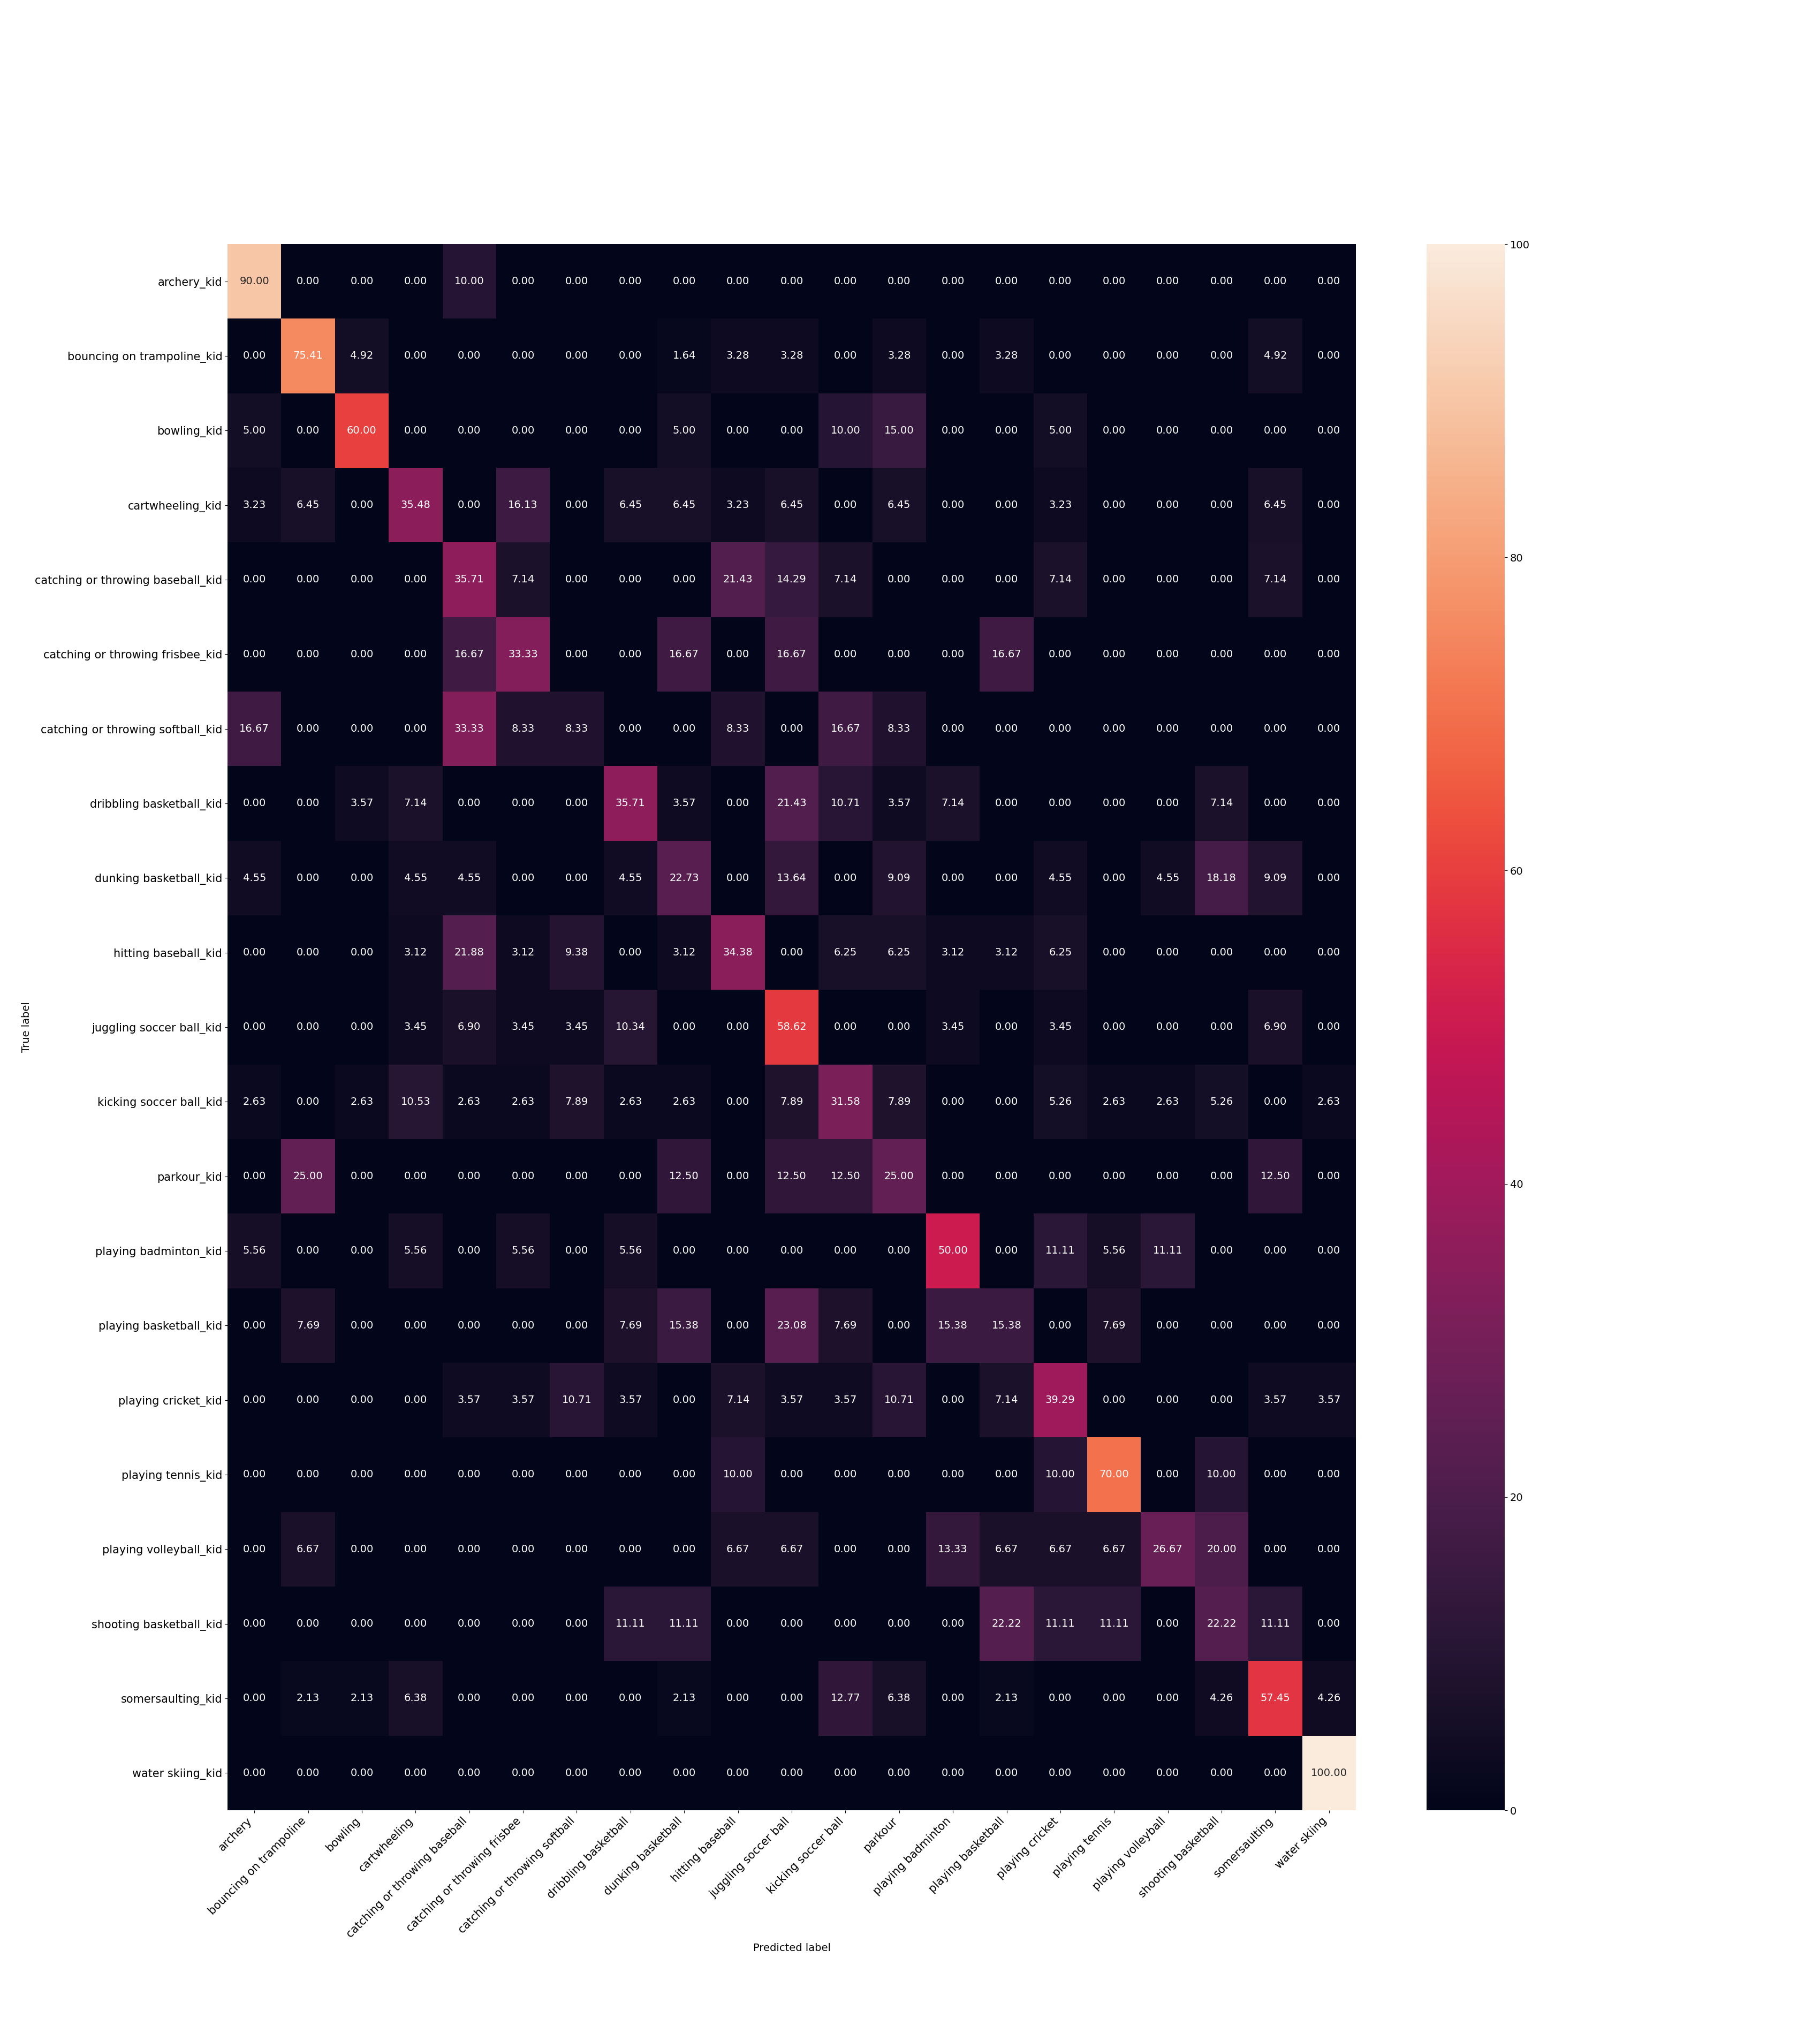

The table this chart was drawn from, first rows:
, Class, Accuracy
0, archery_kid, 0.9
1, bouncing on trampoline_kid, 0.7541
2, bowling_kid, 0.6
3, cartwheeling_kid, 0.3548
4, catching or throwing baseball_kid, 0.3571
5, catching or throwing frisbee_kid, 0.3333
6, catching or throwing softball_kid, 0.08333
7, dribbling basketball_kid, 0.3571
8, dunking basketball_kid, 0.2273
9, hitting baseball_kid, 0.3438
10, juggling soccer ball_kid, 0.5862
11, kicking soccer ball_kid, 0.3158
12, parkour_kid, 0.25
13, playing badminton_kid, 0.5
14, playing basketball_kid, 0.1538
15, playing cricket_kid, 0.3929
16, playing tennis_kid, 0.7
17, playing volleyball_kid, 0.2667
18, shooting basketball_kid, 0.2222
19, somersaulting_kid, 0.5745
20, water skiing_kid, 1.0
